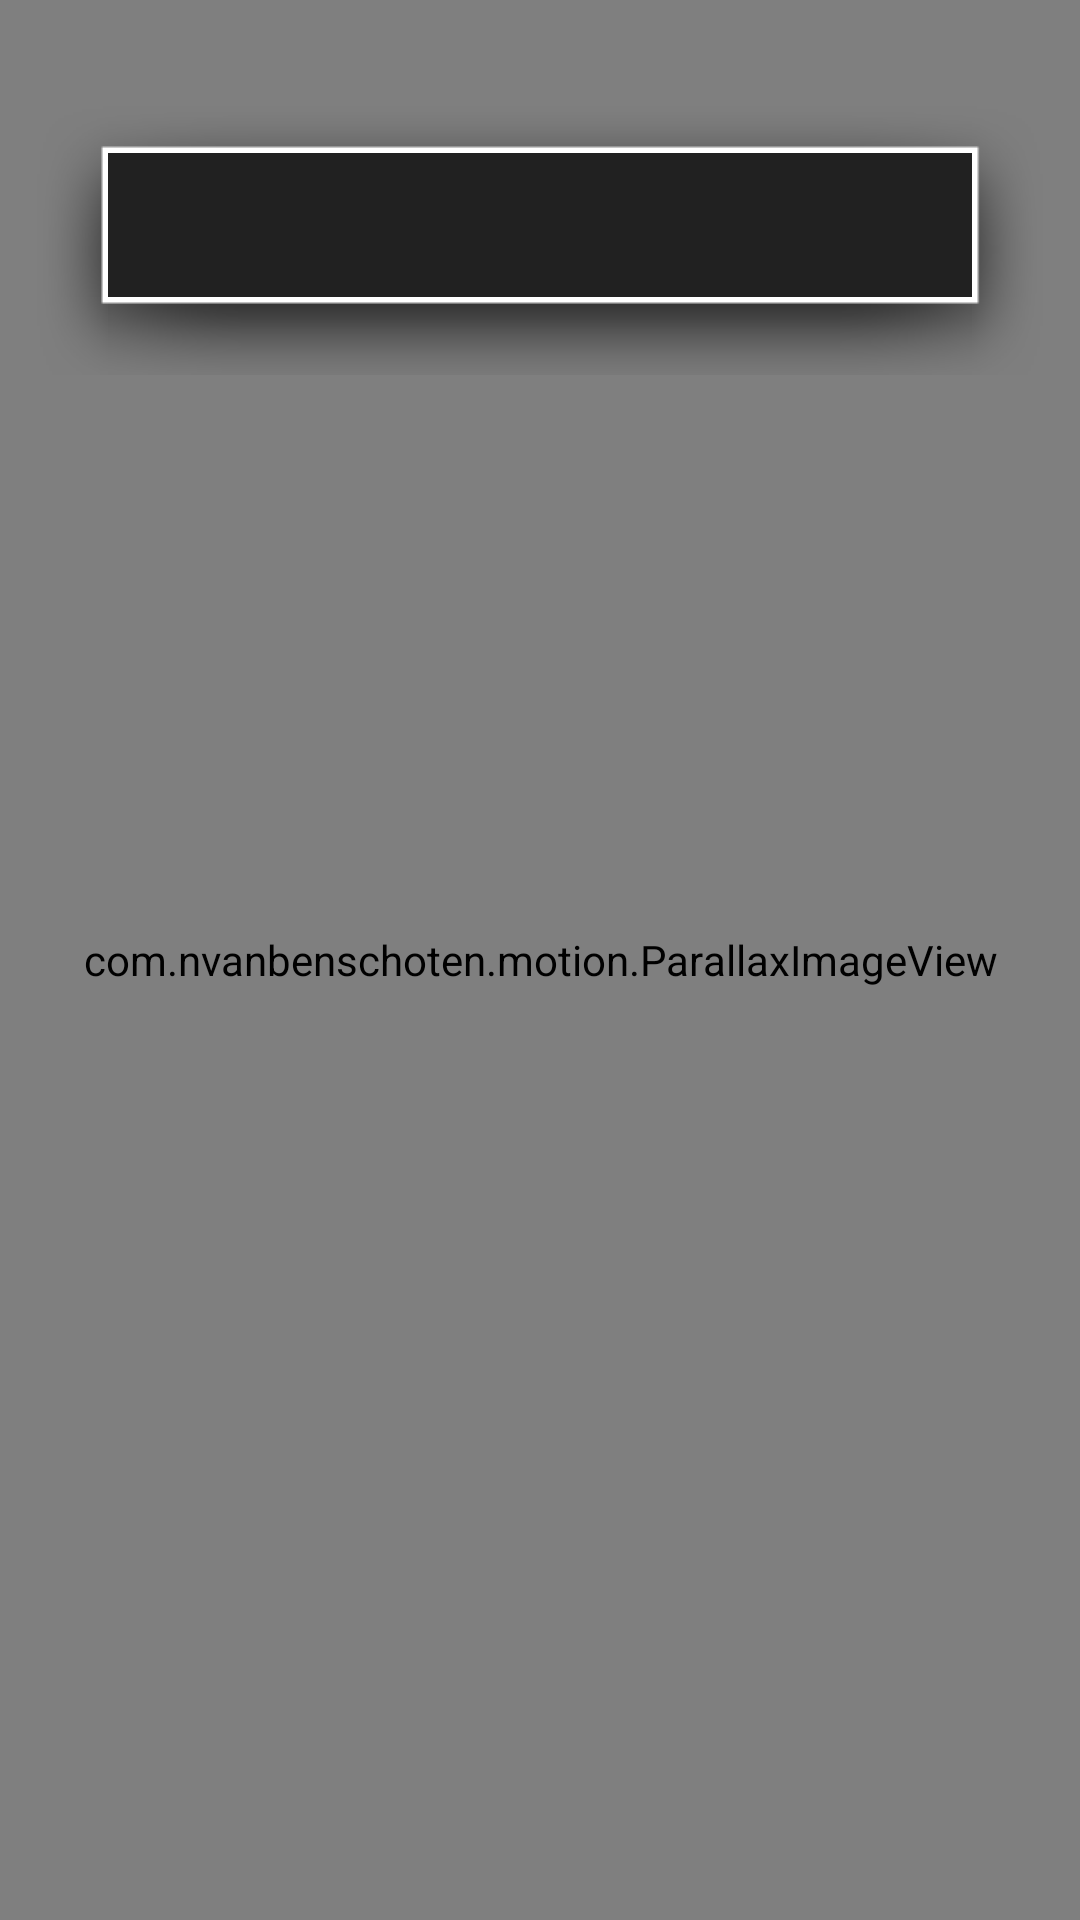

Android layout source for this screen:
<!-- AndroidManifest.xml: fallback theme Theme.MaterialComponents.DayNight.NoActionBar -->
<!-- res/layout/activity_randomizer.xml -->
<?xml version="1.0" encoding="utf-8"?>
<RelativeLayout
    xmlns:android="http://schemas.android.com/apk/res/android"
    xmlns:parallax="http://schemas.android.com/apk/res-auto"
    android:id="@+id/drawer_layout3"
    android:layout_width="match_parent"
    android:layout_height="match_parent"
    android:background="#212121">

    <com.nvanbenschoten.motion.ParallaxImageView
        android:id="@+id/parallaxImg"
        android:layout_width="match_parent"
        android:layout_height="match_parent"
        parallax:motionTiltSensitivity="1.8"
        />
    <RelativeLayout
        android:gravity="center_horizontal"
        android:background="@drawable/bitch"
        android:layout_marginRight="10dp"
        android:layout_marginLeft="10dp"
        android:layout_marginTop="25dp"
        android:layout_height="100dp"
        android:layout_width="match_parent"
        android:layout_alignParentRight="true"
        android:layout_alignParentEnd="true"
        android:layout_alignParentLeft="true"
        android:layout_alignParentStart="true">
        <TextView
            android:layout_margin="5dp"
            android:layout_width="wrap_content"
            android:layout_height="wrap_content"
            android:id="@+id/helpText"
            android:textColor="#fcfcfc" />
    </RelativeLayout>
</RelativeLayout>
<!-- resources referenced by this layout -->
<resources>

</resources>
